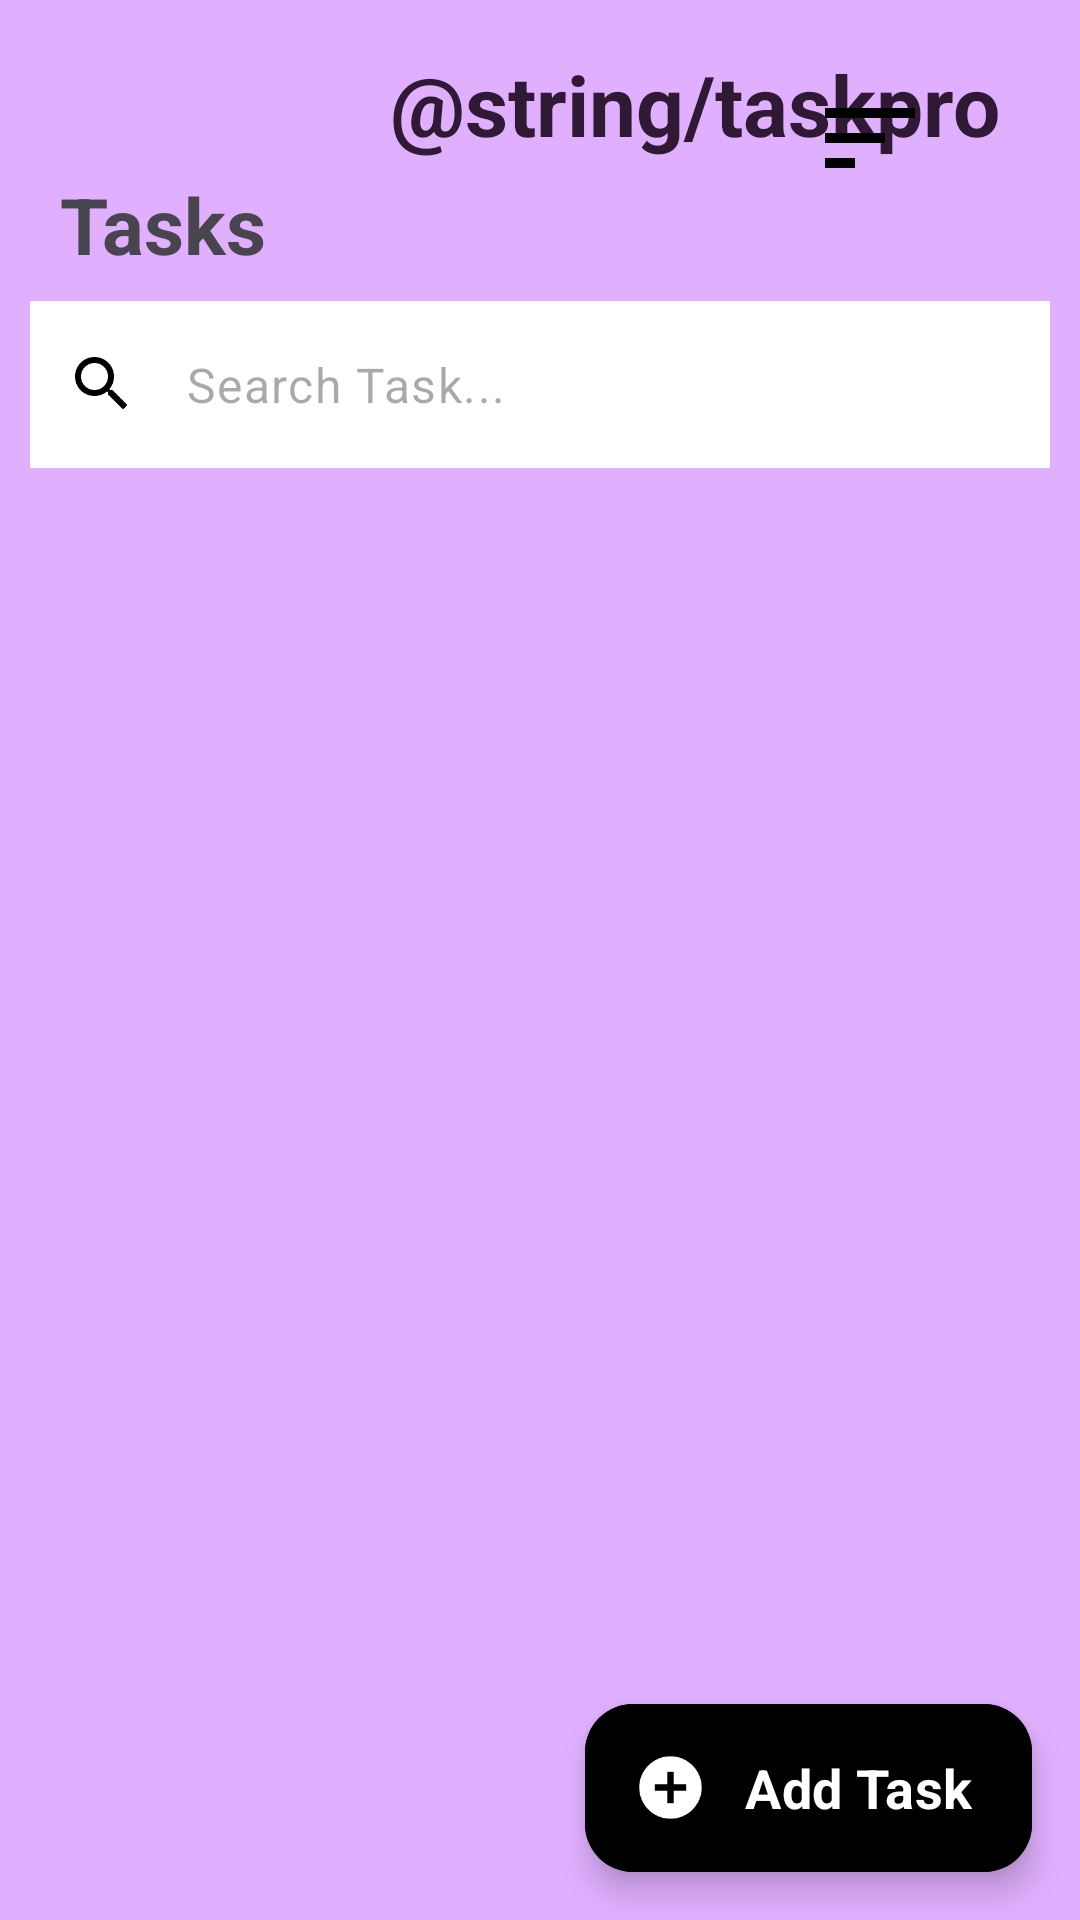

The Android layout XML behind this screen, and the referenced resources:
<!-- AndroidManifest.xml: application theme Theme.TaskManager -->
<!-- res/layout/activity_main.xml -->
<?xml version="1.0" encoding="utf-8"?>
<androidx.coordinatorlayout.widget.CoordinatorLayout xmlns:android="http://schemas.android.com/apk/res/android"
    xmlns:app="http://schemas.android.com/apk/res-auto"
    xmlns:tools="http://schemas.android.com/tools"
    android:layout_width="match_parent"
    android:layout_height="match_parent"
    android:background="@color/backgroundColor"
    tools:context=".MainActivity">

    <androidx.core.widget.NestedScrollView
        android:id="@+id/nestedScrollView"
        android:layout_width="match_parent"
        android:layout_height="match_parent">


        <RelativeLayout
            android:layout_width="match_parent"
            android:layout_height="match_parent"
            android:orientation="vertical">

            <TextView
                android:id="@+id/txtWelcome"
                android:layout_width="wrap_content"
                android:layout_height="wrap_content"
                android:layout_marginStart="130dp"
                android:layout_marginTop="16dp"
                android:text="@string/taskpro"
                android:textSize="28sp"
                android:textStyle="bold"
                android:textColor="@color/namecolor"/>

            <TextView
                android:id="@+id/txtTask"
                android:layout_width="wrap_content"
                android:layout_height="wrap_content"
                android:layout_below="@id/txtWelcome"
                android:layout_marginStart="20dp"
                android:layout_marginTop="4dp"
                android:text="@string/tasks"
                android:textSize="26sp"
                android:textStyle="bold" />

            <LinearLayout
                android:layout_width="wrap_content"
                android:layout_height="wrap_content"
                android:layout_above="@id/search"
                android:layout_alignParentTop="true"
                android:layout_alignParentEnd="true"
                android:layout_centerVertical="true"
                android:layout_marginEnd="10dp"
                android:gravity="center"
                android:orientation="horizontal">

                <ImageView
                    android:id="@+id/imgSort"
                    android:layout_width="40dp"
                    android:layout_height="40dp"
                    android:src="@drawable/sort" />

                <ImageView
                    android:id="@+id/imgList"
                    android:layout_width="40dp"
                    android:layout_height="40dp"
                    android:src="@drawable/view_list"
                    app:tint="@color/black" />
            </LinearLayout>

            <com.google.android.material.textfield.TextInputLayout
                android:id="@+id/search"
                style="@style/SearchInputLayout"
                android:layout_width="match_parent"
                android:layout_height="wrap_content"
                android:layout_below="@id/txtTask"
                android:layout_centerHorizontal="true"
                android:layout_marginHorizontal="10dp"
                android:layout_marginTop="8dp"
                app:errorEnabled="false"
                app:hintEnabled="false"
                app:startIconDrawable="@drawable/search">

                <com.google.android.material.textfield.TextInputEditText
                    android:id="@+id/txtSearch"
                    android:layout_width="match_parent"
                    android:layout_height="wrap_content"
                    android:background="@color/white"
                    android:hint="@string/search_task"
                    android:imeOptions="actionSearch"
                    android:inputType="text" />

            </com.google.android.material.textfield.TextInputLayout>

            <androidx.recyclerview.widget.RecyclerView
                android:id="@+id/taskList"
                android:layout_width="match_parent"
                android:layout_height="wrap_content"
                android:layout_below="@id/search"
                android:layout_marginTop="8dp"
                android:layout_marginHorizontal="10dp"
                android:layout_centerHorizontal="true"
                android:clipToPadding="false"
                android:orientation="vertical"
                android:overScrollMode="never"
                android:paddingBottom="100dp"
                app:layout_behavior="@string/appbar_scrolling_view_behavior"
                tools:listitem="@layout/view_task_list"/>
        </RelativeLayout>

    </androidx.core.widget.NestedScrollView>

    <com.google.android.material.floatingactionbutton.ExtendedFloatingActionButton
        android:id="@+id/addBtn"
        android:layout_width="wrap_content"
        android:layout_height="wrap_content"
        android:layout_gravity="bottom|end"
        android:layout_margin="16dp"
        android:backgroundTint="@color/black"
        android:text="@string/add_task"
        android:textColor="@color/white"
        android:textSize="18sp"
        android:textStyle="bold"
        app:icon="@drawable/add_circle"
        app:iconSize="25dp"
        app:iconTint="@color/white" />

</androidx.coordinatorlayout.widget.CoordinatorLayout>
<!-- res/layout/view_task_list.xml (included above) -->
<?xml version="1.0" encoding="utf-8"?>
<com.google.android.material.card.MaterialCardView xmlns:android="http://schemas.android.com/apk/res/android"
    android:layout_width="match_parent"
    android:layout_height="wrap_content"
    style="@style/CardViewStyle"
    android:layout_marginVertical="4dp"
    android:foreground="?android:attr/selectableItemBackground"
    xmlns:app="http://schemas.android.com/apk/res-auto"
    app:cardBackgroundColor="@color/white"
    app:cardElevation="10dp">

    <RelativeLayout
        android:layout_width="match_parent"
        android:layout_height="wrap_content"
        android:layout_margin="10dp">

        <LinearLayout
            android:layout_width="match_parent"
            android:layout_height="wrap_content"
            android:layout_alignParentStart="false"
            android:layout_centerVertical="true"
            android:layout_toStartOf="@id/editDelete"
            android:orientation="vertical">

            <TextView
                android:id="@+id/txtTitle"
                android:layout_width="match_parent"
                android:layout_height="wrap_content"
                android:text="@string/title"
                android:textColor="@color/black"
                android:textSize="20sp"
                android:textStyle="bold" />

            <TextView
                android:id="@+id/txtDesc"
                android:layout_width="match_parent"
                android:layout_height="wrap_content"
                android:layout_marginVertical="4dp"
                android:text="@string/description"
                android:textColor="@color/black"
                android:textSize="18sp"
                android:textStyle="bold" />

            <TextView
                android:id="@+id/txtDate"
                android:layout_width="match_parent"
                android:layout_height="wrap_content"
                android:layout_marginVertical="4dp"
                android:text="@string/date"
                android:textSize="18sp" />
        </LinearLayout>

        <LinearLayout
            android:id="@+id/editDelete"
            android:layout_width="wrap_content"
            android:layout_height="wrap_content"
            android:layout_alignParentEnd="true"
            android:layout_centerVertical="true"
            android:orientation="vertical">

            <ImageView
                android:id="@+id/imgEdit"
                android:layout_width="35dp"
                android:layout_height="35dp"
                android:layout_marginVertical="4dp"
                android:src="@drawable/edit" />

            <ImageView
                android:id="@+id/imgDel"
                android:layout_width="35dp"
                android:layout_height="35dp"
                android:layout_marginVertical="4dp"
                android:src="@drawable/delete" />
        </LinearLayout>
    </RelativeLayout>

</com.google.android.material.card.MaterialCardView>
<!-- resources referenced by this layout -->
<resources>
  <color name="backgroundColor">#E0B0FF</color>
  <color name="black">#FF000000</color>
  <color name="namecolor">#301934</color>
  <color name="white">#FFFFFFFF</color>
  <!-- drawable add_circle (drawable) -->
  <?xml version="1.0" encoding="utf-8"?>
  <vector xmlns:android="http://schemas.android.com/apk/res/android"
      android:height="24dp"
      android:tint="@color/black"
      android:viewportHeight="24"
      android:viewportWidth="24"
      android:width="24dp">
      <path android:fillColor="@android:color/white"
          android:pathData="M12,2C6.48,2 2,6.48 2,12s4.48,10 10,10 10,-4.48 10,-10S17.52,2 12,2zM17,13h-4v4h-2v-4L7,13v-2h4L11,7h2v4h4v2z"/>
  
  </vector>
  <!-- drawable delete (drawable) -->
  <?xml version="1.0" encoding="utf-8"?>
  <vector xmlns:android="http://schemas.android.com/apk/res/android"
      android:height="24dp"
      android:tint="#FF0606"
      android:viewportHeight="24"
      android:viewportWidth="24"
      android:width="24dp">
      <path android:fillColor="@android:color/white"
          android:pathData="M6,19c0,1.1 0.9,2 2,2h8c1.1,0 2,-0.9 2,-2V7H6v12zM19,4h-3.5l-1,-1h-5l-1,1H5v2h14V4z"/>
  
  </vector>
  <!-- drawable edit (drawable) -->
  <?xml version="1.0" encoding="utf-8"?>
  <vector xmlns:android="http://schemas.android.com/apk/res/android"
      android:height="24dp"
      android:tint="@color/black"
      android:viewportHeight="24"
      android:viewportWidth="24"
      android:width="24dp">
      <path android:fillColor="@android:color/white"
          android:pathData="M3,10h11v2H3V10zM3,8h11V6H3V8zM3,16h7v-2H3V16zM18.01,12.87l0.71,-0.71c0.39,-0.39 1.02,-0.39 1.41,0l0.71,0.71c0.39,0.39 0.39,1.02 0,1.41l-0.71,0.71L18.01,12.87zM17.3,13.58l-5.3,5.3V21h2.12l5.3,-5.3L17.3,13.58z"/>
  
  </vector>
  <!-- drawable sort (drawable) -->
  <?xml version="1.0" encoding="utf-8"?>
  <vector xmlns:android="http://schemas.android.com/apk/res/android"
      android:autoMirrored="true"
      android:height="24dp"
      android:tint="@color/black"
      android:viewportHeight="24"
      android:viewportWidth="24"
      android:width="24dp">
      <path android:fillColor="@color/white"
          android:pathData="M3,18h6v-2L3,16v2zM3,6v2h18L21,6L3,6zM3,13h12v-2L3,11v2z"/>
  
  </vector>
  <string name="add_task">Add Task</string>
  <string name="date">Date</string>
  <string name="description">Description</string>
  <string name="search_task">Search Task...</string>
  <string name="tasks">Tasks</string>
  <string name="title">Title</string>
  <style name="CardViewStyle" parent="Widget.Material3.CardView.Filled">
          <item name="shapeAppearanceOverlay">@style/CutShape</item>
      </style>
  <style name="SearchInputLayout" parent="">
          <item name="endIconMode">clear_text</item>
          <item name="errorIconDrawable">@null</item>
          <item name="errorEnabled">true</item>
          <item name="android:textColor">@color/black</item>
          <item name="android:textCursorDrawable">@color/black</item>
          <item name="startIconTint">@color/black</item>
      </style>
  <style name="Theme.TaskManager" parent="Base.Theme.TaskManager" />
  <style name="CutShape" parent="ShapeAppearance.Material3.MediumComponent">
          <item name="cornerFamily">cut</item>
          <item name="cornerSize">12dp</item>
      </style>
  <style name="Base.Theme.TaskManager" parent="Theme.Material3.Light.NoActionBar">
          
          
          <item name="fontFamily">@font/ubuntu_mono_regular</item>
          <item name="android:statusBarColor">@color/black</item>
      </style>
</resources>
